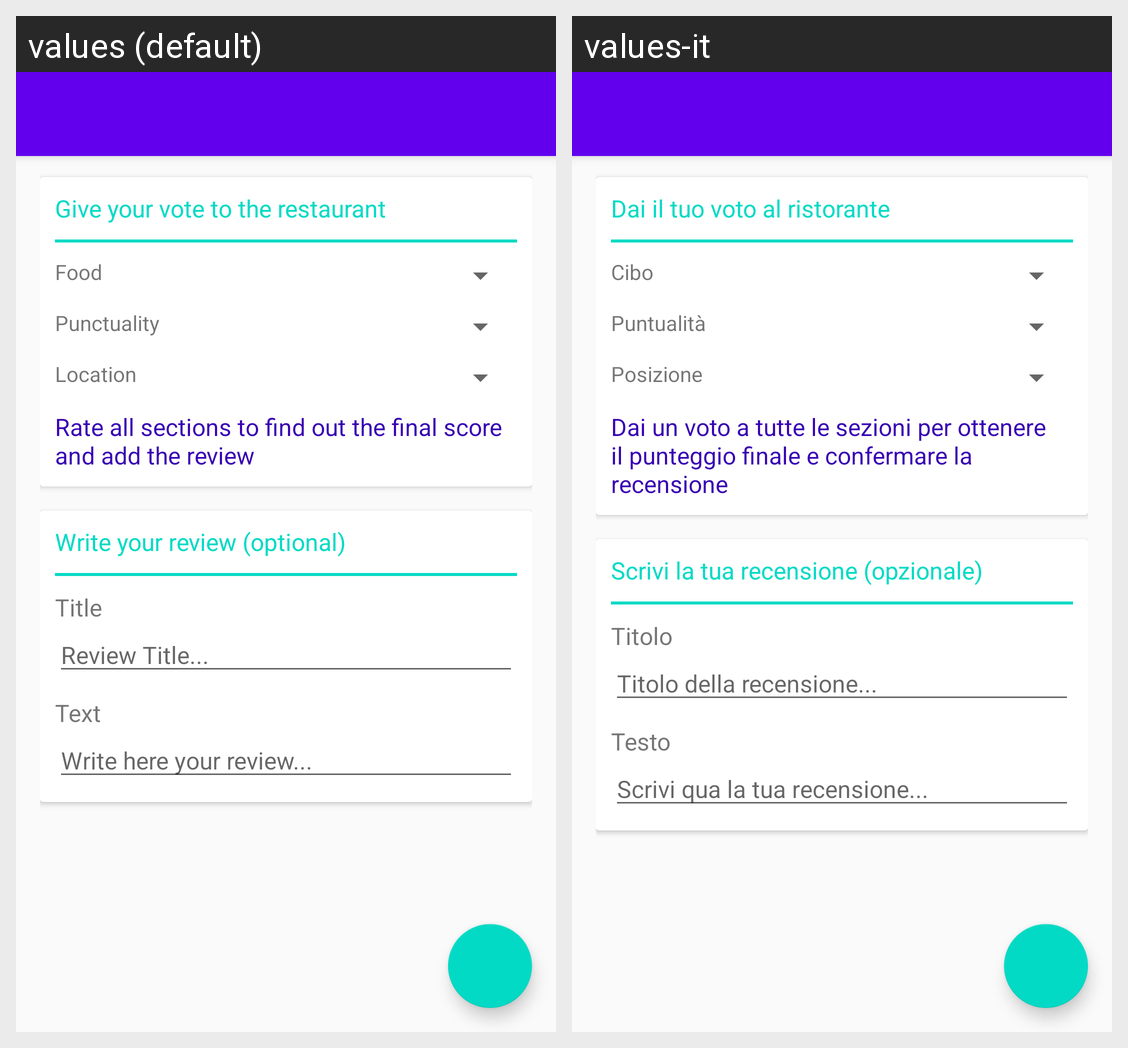

This grid shows one Android layout under two languages. Give, for every string resource on the screen, its name, the default text and each shown locale's text.
Android screen res/layout/add_review_activity.xml rendered under 2 locales, left to right: values (default), values-it. Device: Nexus 5 (rendered at 1080×1920; each locale shown at half size, 540×960, under a caption strip naming it); theme AppTheme.
Strings drawn on this screen, with the default value and each locale's value (text and hints the layout hard-codes, and strings that could not be matched under every locale, appear in the picture but are not listed):

give_vote
  values: Give your vote to the restaurant
  values-it: Dai il tuo voto al ristorante

score_1
  values: Food
  values-it: Cibo

score_2
  values: Punctuality
  values-it: Puntualità

score_3
  values: Location
  values-it: Posizione

hint_rate
  values: Rate all sections to find out the final score and add the review
  values-it: Dai un voto a tutte le sezioni per ottenere il punteggio finale e confermare la recensione

write_review
  values: Write your review (optional)
  values-it: Scrivi la tua recensione (opzionale)

title_add_review
  values: Title
  values-it: Titolo

add_review_title
  values: Review Title...
  values-it: Titolo della recensione...

text_add_review
  values: Text
  values-it: Testo

add_review_text
  values: Write here your review...
  values-it: Scrivi qua la tua recensione...
